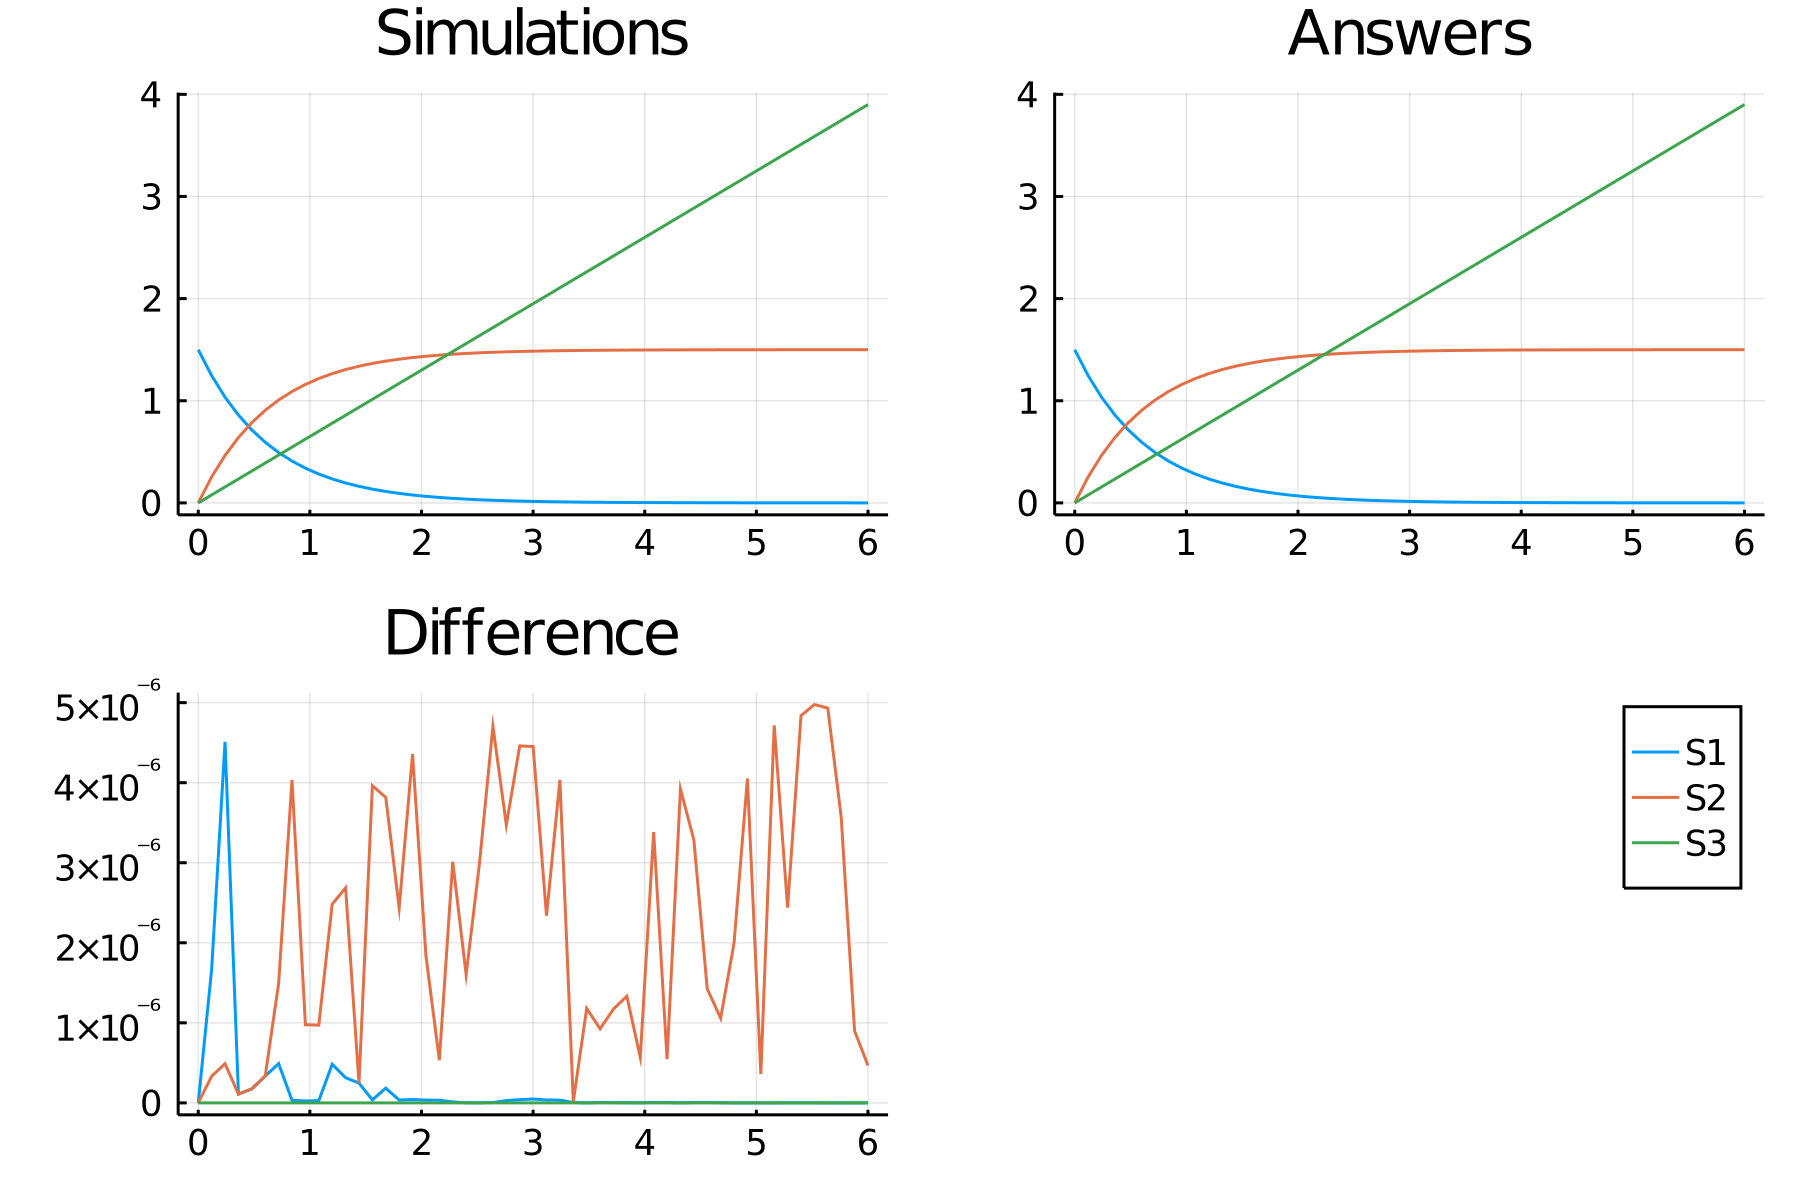

The table this chart was drawn from, first rows:
time, S1_, S2_, S3_
0.0, 1.5, 0.0, 0.0
0.12, 1.246, 0.254, 0.078
0.24, 1.035, 0.465, 0.156
0.36, 0.8598, 0.6402, 0.234
0.48, 0.7142, 0.7858, 0.312
0.6, 0.5933, 0.9067, 0.39
0.72, 0.4928, 1.007, 0.468
0.84, 0.4094, 1.091, 0.546
0.96, 0.34, 1.16, 0.624
1.08, 0.2825, 1.218, 0.702
1.2, 0.2346, 1.265, 0.78
1.32, 0.1949, 1.305, 0.858
1.44, 0.1619, 1.338, 0.936
1.56, 0.1345, 1.366, 1.014
1.68, 0.1117, 1.388, 1.092
1.8, 0.0928, 1.407, 1.17
1.92, 0.07708, 1.423, 1.248
2.04, 0.06403, 1.436, 1.326
2.16, 0.05319, 1.447, 1.404
2.28, 0.04418, 1.456, 1.482
2.4, 0.0367, 1.463, 1.56
2.52, 0.03049, 1.47, 1.638
2.64, 0.02532, 1.475, 1.716
2.76, 0.02104, 1.479, 1.794
2.88, 0.01747, 1.483, 1.872
3.0, 0.01452, 1.485, 1.95
3.12, 0.01206, 1.488, 2.028
3.24, 0.01002, 1.49, 2.106
3.36, 0.00832, 1.492, 2.184
3.48, 0.006911, 1.493, 2.262
3.6, 0.005741, 1.494, 2.34
3.72, 0.004769, 1.495, 2.418
3.84, 0.003961, 1.496, 2.496
3.96, 0.003291, 1.497, 2.574
4.08, 0.002733, 1.497, 2.652
4.2, 0.002271, 1.498, 2.73
4.32, 0.001886, 1.498, 2.808
4.44, 0.001567, 1.498, 2.886
4.56, 0.001301, 1.499, 2.964
4.68, 0.001081, 1.499, 3.042
4.8, 0.000898, 1.499, 3.12
4.92, 0.0007459, 1.499, 3.198
5.04, 0.0006196, 1.499, 3.276
5.16, 0.0005147, 1.499, 3.354
5.28, 0.0004276, 1.5, 3.432
5.4, 0.0003552, 1.5, 3.51
5.52, 0.000295, 1.5, 3.588
5.64, 0.0002451, 1.5, 3.666
5.76, 0.0002036, 1.5, 3.744
5.88, 0.0001691, 1.5, 3.822
6.0, 0.0001405, 1.5, 3.9
